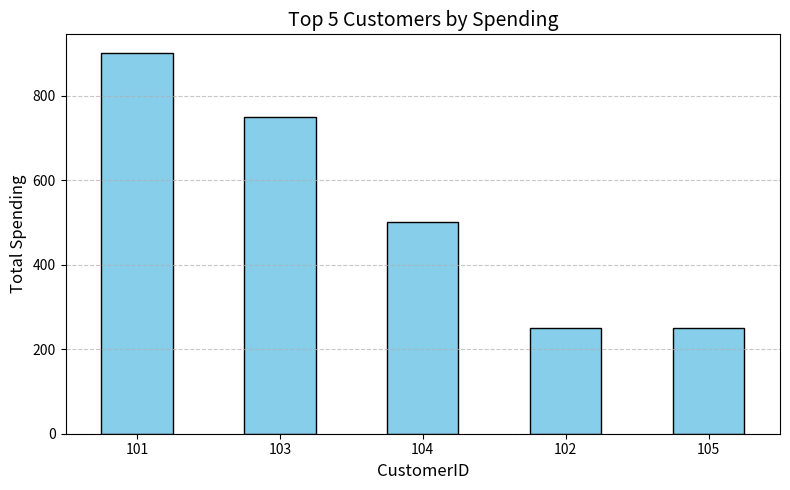

Reproduce this figure in Python.
''''
#PRACTICE QUESTIONS
Question 1: You are given a dataset containing information about customer transactions, 
including CustomerID, TransactionDate, and TransactionAmount. 
Write a Python script to perform the following tasks:
a) Identify the top 5 customers who spent the most (TransactionAmount) over the entire period.
b) Plot a bar chart showing the spending of these top 5 customers.

'''
import pandas as pd
import matplotlib.pyplot as plt

# Sample dataset
data = {
    "CustomerID": [101, 102, 103, 101, 104, 105, 102, 103, 101],
    "TransactionDate": [
        "2024-01-01", "2024-01-02", "2024-01-03",
        "2024-02-01", "2024-02-02", "2024-02-03",
        "2024-03-01", "2024-03-02", "2024-03-03"
    ],
    "TransactionAmount": [200, 150, 300, 400, 500, 250, 100, 450, 300],
}

# Step 1: Create DataFrame
df = pd.DataFrame(data)
df["TransactionDate"] = pd.to_datetime(df["TransactionDate"])

# Step 2: Calculate total spending per customer
total_spending = df.groupby("CustomerID")["TransactionAmount"].sum()

# Step 3: Get the top 5 customers by spending
top_customers = total_spending.nlargest(5)

# Step 4: Plot the spending of top 5 customers
plt.figure(figsize=(8, 5))
top_customers.plot(kind="bar", color="skyblue", edgecolor="black")
plt.title("Top 5 Customers by Spending", fontsize=14)
plt.xlabel("CustomerID", fontsize=12)
plt.ylabel("Total Spending", fontsize=12)
plt.xticks(rotation=0)
plt.grid(axis="y", linestyle="--", alpha=0.7)
plt.tight_layout()
plt.show()


  